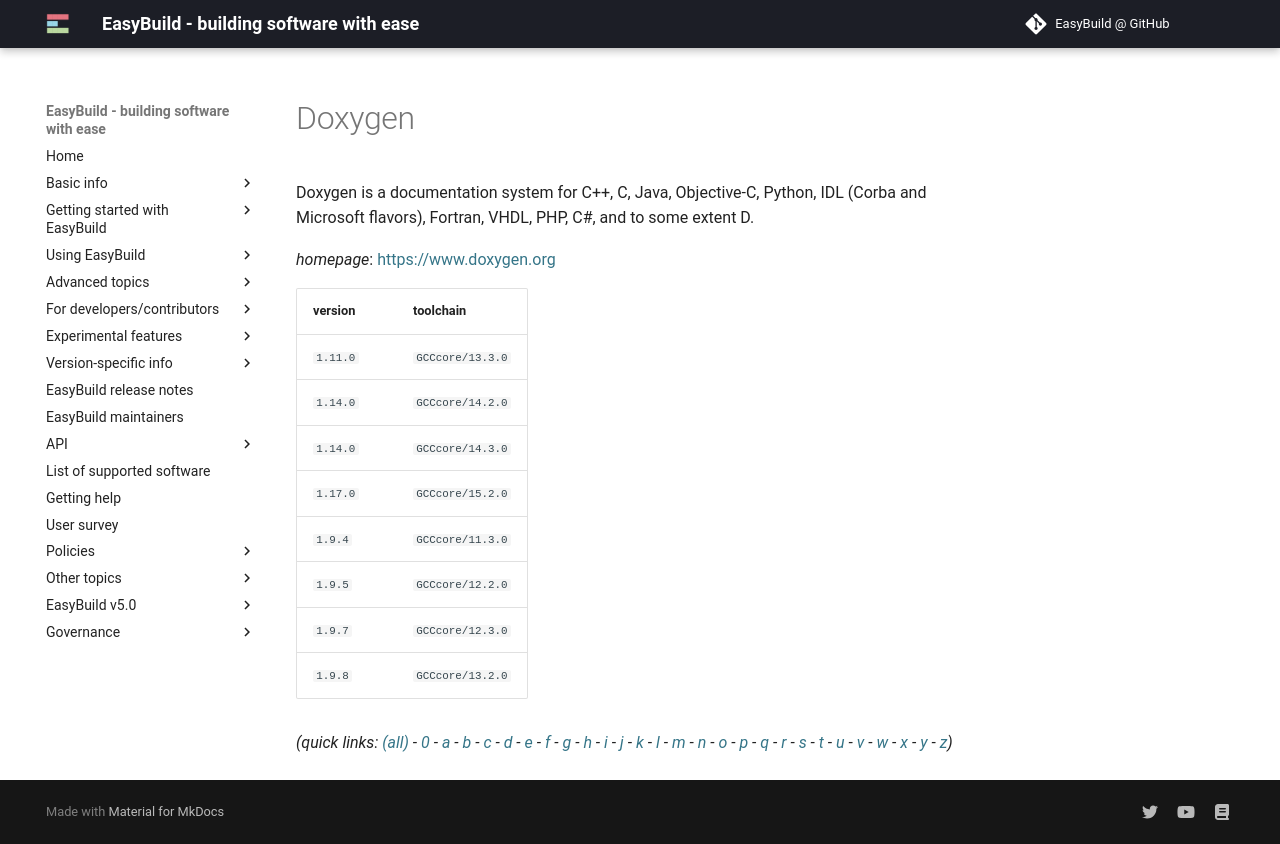

repository: easybuilders/easybuild-docs · page: version-specific/supported-software/d/Doxygen/index.html · generator: mkdocs

---
search:
  boost: 0.5
---
# Doxygen

Doxygen is a documentation system for C++, C, Java, Objective-C, Python,  IDL (Corba and Microsoft flavors), Fortran, VHDL, PHP, C#, and to some  extent D.

*homepage*: <https://www.doxygen.org>

version | toolchain
--------|----------
``1.11.0`` | ``GCCcore/13.3.0``
``1.14.0`` | ``GCCcore/14.2.0``
``1.14.0`` | ``GCCcore/14.3.0``
``1.17.0`` | ``GCCcore/15.2.0``
``1.9.4`` | ``GCCcore/11.3.0``
``1.9.5`` | ``GCCcore/12.2.0``
``1.9.7`` | ``GCCcore/12.3.0``
``1.9.8`` | ``GCCcore/13.2.0``


*(quick links: [(all)](../index.md) - [0](../0/index.md) - [a](../a/index.md) - [b](../b/index.md) - [c](../c/index.md) - [d](../d/index.md) - [e](../e/index.md) - [f](../f/index.md) - [g](../g/index.md) - [h](../h/index.md) - [i](../i/index.md) - [j](../j/index.md) - [k](../k/index.md) - [l](../l/index.md) - [m](../m/index.md) - [n](../n/index.md) - [o](../o/index.md) - [p](../p/index.md) - [q](../q/index.md) - [r](../r/index.md) - [s](../s/index.md) - [t](../t/index.md) - [u](../u/index.md) - [v](../v/index.md) - [w](../w/index.md) - [x](../x/index.md) - [y](../y/index.md) - [z](../z/index.md))*
